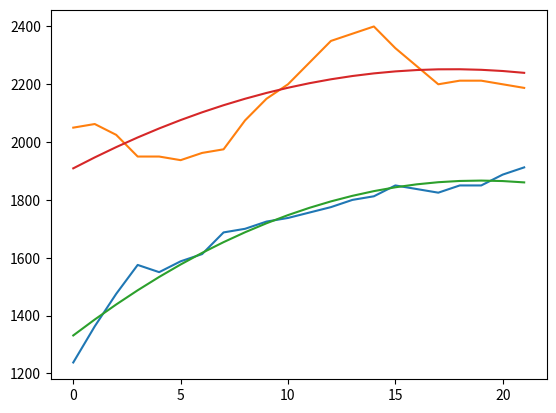
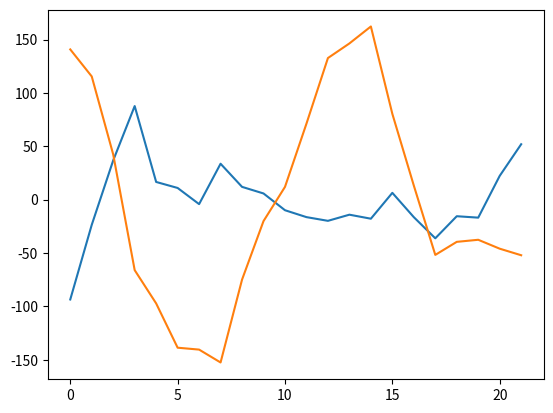
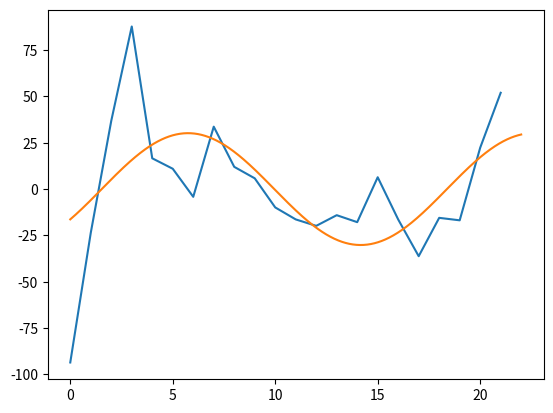
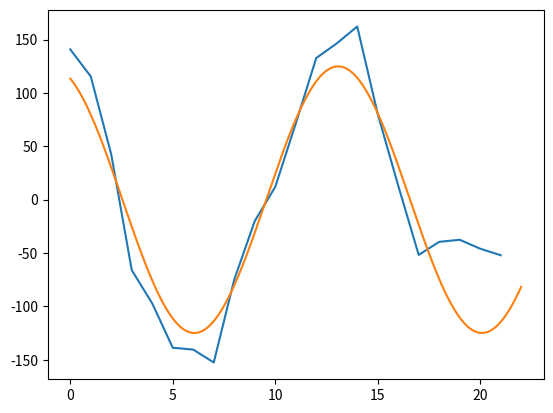

Recreate these plots in Python, in order.
# -*- coding: utf-8 -*-
"""
Created on Thu Oct 25 14:32:57 2018

[redacted]
"""

import numpy as np
from scipy.optimize import curve_fit
import matplotlib.pyplot as plt

#width of fibril in pixels
width_pix = np.array([16.25,14,11,7.5,8,7,7,5.75,7.5,8.5,9.25,20.25,11.5,11.5,
                      11.75,9.5,8.5,7.5,7.25,7.25,6.25,5.5,7,6.5,7.75,8,6.75,6,
                      7.75,9,12,12.5,11.5,9])

#y-distance from bottom of domain in pixels
yb_pix = np.array([24.75,27.25,29.5,31.5,31,31.75,32.25,33.75,34,34.5,34.75,30,
                   35.5,36,36.25,37,36.75,36.5,37,37,37.75,38.25,38,39.5,41,
                   42.5,43.5,44,43,41.25,39,38,37,36.75])

##smooth over anomalous data point
#width_pix[11] = 0.5*(width_pix[12] + width_pix[10])
#yb_pix[11] = 0.5*(yb_pix[12] + yb_pix[10])

class fibril:
    def __init__(self, yb, yt):
        self.yb = yb
        self.yt = yt      
    
    
    #convert units from pixels to km
    def pix_to_km(self):
        self.yb = self.yb * 50
        self.yt = self.yt * 50
    
    
    #smooth over anomalous data points
    def smooth(self, indices_of_anomalies):
        for i in indices_of_anomalies:
            self.yb[i] = 0.5*(self.yb[i+1] + self.yb[i-1])
            self.yt[i] = 0.5*(self.yt[i+1] + self.yt[i-1])
    
    
    #trend of the data - fit with an Nth degree polynomial with least squares regression.
    def trend(self, N=3):
        x_vals = np.arange(len(self.yb))
        polyb = np.poly1d(np.polyfit(x_vals, self.yb, N))
        polyt = np.poly1d(np.polyfit(x_vals, self.yt, N))
        return [polyb(x_vals), polyt(x_vals)]
            
    
    #subtract the trend from the data
    def detrend(self, N=3, trend_type="poly"):
        if trend_type == "poly":
            detrend_b = self.yb - self.trend(N)[0]
            detrend_t = self.yt - self.trend(N)[1]
        elif trend_type == "diff":
            detrend_b = self.yb[1:] - self.yb[:-1]
            detrend_t = self.yt[1:] - self.yt[:-1]
        else:
            raise ValueError('trend_type must be either "poly" or "diff"')
        return [detrend_b, detrend_t]
    
    
    #fit a sinusoidal curve
    def sin_fitting(self, N=3, trend_type="poly"):
        x_vals = np.arange(len(self.yb))
        def sin_func(x, a, b, c):
            return a * np.sin(b * x + c)
        yb_params, yb_params_covariance = curve_fit(sin_func, x_vals, self.detrend(N, trend_type)[0], p0=[100, 0.1, 0])
        yt_params, yt_params_covariance = curve_fit(sin_func, x_vals, self.detrend(N, trend_type)[1], p0=[100, 0.1, 0])
        x_vals_cont = np.linspace(0, len(self.yb), 1000)
        return [sin_func(x_vals_cont, yb_params[0], yb_params[1], yb_params[2]),
                sin_func(x_vals_cont, yt_params[0], yt_params[1], yt_params[2])]
            
            
yt_pix = yb_pix + width_pix

#fibril1 = fibril(yb_pix[:22], yt_pix[:22] #works well with 3rd degree polynomial
fibril1 = fibril(yb_pix[:22], yt_pix[:22])
fibril1.smooth([11])
fibril1.pix_to_km()

x_vals = np.arange(len(fibril1.yb))
x_vals_cont = np.linspace(0, len(fibril1.yb), 1000)

N=2

plt.figure()
plt.plot(fibril1.yb)
plt.plot(fibril1.yt)
plt.plot(fibril1.trend(N=N)[0])
plt.plot(fibril1.trend(N=N)[1])

plt.figure()
plt.plot(fibril1.detrend(N=N)[0])
plt.plot(fibril1.detrend(N=N)[1])

plt.figure()
plt.plot(fibril1.detrend(N=N)[0])
plt.plot(x_vals_cont, fibril1.sin_fitting(N=N)[0])

plt.figure()
plt.plot(fibril1.detrend(N=N)[1])
plt.plot(x_vals_cont, fibril1.sin_fitting(N=N)[1])
